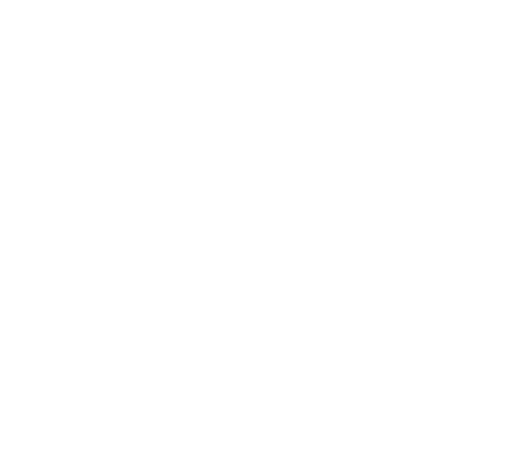
t = 0.00 s
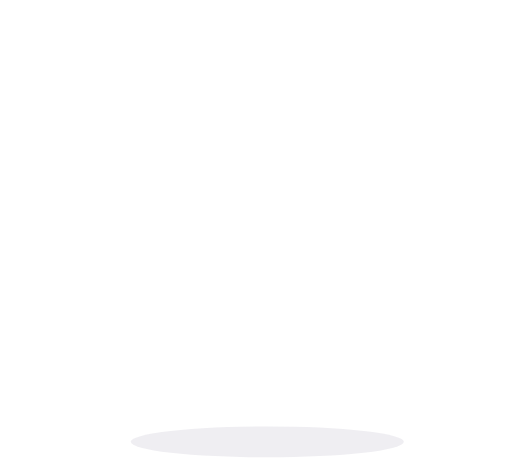
t = 1.65 s
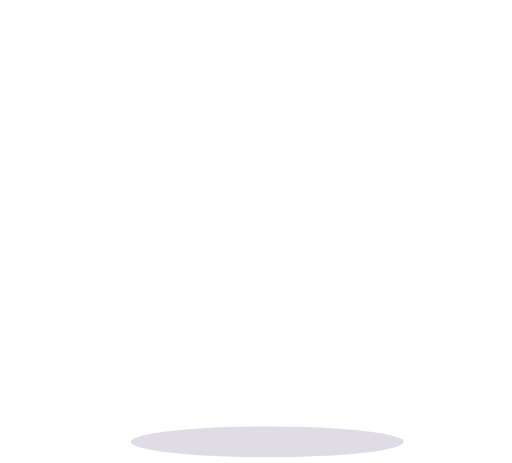
t = 3.36 s
t = 5.10 s: frame unchanged from t = 3.36 s, image omitted
t = 6.75 s: frame unchanged from t = 3.36 s, image omitted
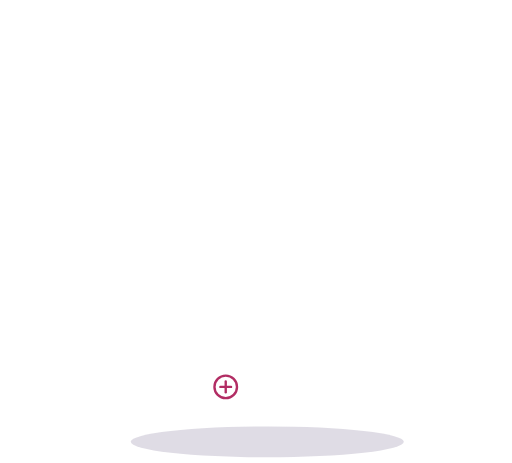
t = 8.40 s

The animated SVG that drew these frames (rendered in a browser with its animation timeline set to each time). Animation: 22 SMIL elements (animate=16,animateTransform=6); one cycle of 8.40 s.

<svg class="pah-svg" xmlns="http://www.w3.org/2000/svg" fill="none" viewBox="150 -400 862 780" role="img" aria-labelledby="pahTitle pahDesc"><title id="pahTitle">Photoexcitation, energy transfer and charge transfer in a DNA-assembled stack of chromophores</title>
  <desc id="pahDesc">The position of each chromophore in the stack is encoded by DNA. A photon is absorbed by the top chromophore, oPDI (an ortho-arylated perylene diimide). The excited state then moves by energy transfer down through three pPDI (phenoxy-functionalised perylene diimide) layers, and charge transfer follows onto the neighbouring porphyrin at the bottom.</desc>
  <defs>
        <!-- PAH 1: Por (Porphyrin - star shape) -->
        <g id="pah-por">
          <path fill="var(--pah-por)" stroke="var(--pah-por-edge)" stroke-width="2" 
                d="M293.62,-6.97l28.51-35.02-30.85-33.16-40.43,10.54-32.54-17.35-41.22,11.45-35.02-20.44-44.32,28.82,7.75,31.61-26.65,35.02,8.06,32.23-26.34,33.78,27.79,34.4,44.41-11.76,32.34,19.3,41.11-10.33,36.26,19.52,45.98-28.82-11.05-34.71,26.15-30.06-9.94-35.02ZM267.07,48.92l-47.11,3.25-18.28,39.26-32.92,9.39-26.28-19.05,2.17-35.95-41.29-13.64-6.03-25.58,21.38-27.1,42.04-2.38,19.83-34.85,33.78-9.9,25.1,16.13-1.55,39.67,40.91,10.23,9.62,27.58-21.4,22.93Z"/>
        </g>
  
        <!-- PAH 2: pPDI layer 1 (white polygon) -->
        <g id="pah-ppdi-1">
          <polygon fill="var(--pah-edge)" stroke="var(--pah-edge)" stroke-width="2" 
                   points="1,-130.38 1,-176.31 40.08,-199.76 40.31,-239.37 83.52,-265.48 119.71,-244.85 165.04,-272.54 164.91,-312.48 215.58,-341.73 251.78,-321.1 300.79,-349.4 337.62,-328.24 337.61,-281.64 299.64,-258.87 299.74,-217.22 252.01,-188.95 215.04,-210.02 174.22,-186.45 174.1,-143.97 127.5,-117.07 90.53,-138.14 39.32,-108.57 1,-130.38"/>
          <polygon fill="var(--pah-face)" stroke="var(--pah-edge)" stroke-width="2" 
                   points="1,-134.26 1,-180.19 40.08,-203.64 40.31,-243.24 83.52,-269.36 119.71,-248.73 165.04,-276.42 164.91,-316.35 215.58,-345.61 251.78,-324.98 300.79,-353.28 337.62,-332.12 337.61,-285.52 299.64,-262.74 299.74,-221.09 252.01,-192.83 215.04,-213.9 174.22,-190.33 174.1,-147.84 127.5,-120.94 90.53,-142.01 39.32,-112.44 1,-134.26"/>
        </g>
  
        <!-- PAH 3: pPDI layer 2 (white polygon) -->
        <g id="pah-ppdi-2">
          <polygon fill="var(--pah-edge)" stroke="var(--pah-edge)" stroke-width="2" 
                   points="1,-392.8 1,-438.74 40.08,-462.18 40.31,-501.79 83.52,-527.91 119.71,-507.28 165.04,-534.96 164.91,-574.9 215.58,-604.16 251.78,-583.53 300.79,-611.82 337.62,-590.67 337.61,-544.07 299.64,-521.29 299.74,-479.64 252.01,-451.38 215.04,-472.45 174.22,-448.88 174.1,-406.39 127.5,-379.49 90.53,-400.56 39.32,-371 1,-392.8"/>
          <polygon fill="var(--pah-face)" stroke="var(--pah-edge)" stroke-width="2" 
                   points="1,-396.68 1,-442.62 40.08,-466.06 40.31,-505.67 83.52,-531.78 119.71,-511.15 165.04,-538.84 164.91,-578.78 215.58,-608.03 251.78,-587.4 300.79,-615.7 337.62,-594.54 337.61,-547.95 299.64,-525.17 299.74,-483.52 252.01,-455.25 215.04,-476.32 174.22,-452.75 174.1,-410.27 127.5,-383.37 90.53,-404.44 39.32,-374.87 1,-396.68"/>
        </g>
  
        <!-- PAH 4: pPDI layer 3 (white polygon) -->
        <g id="pah-ppdi-3">
          <polygon fill="var(--pah-edge)" stroke="var(--pah-edge)" stroke-width="2" 
                   points="1,-654.66 1,-700.59 40.08,-724.04 40.31,-763.65 83.52,-789.76 119.71,-769.13 165.04,-796.82 164.91,-836.76 215.58,-866.01 251.78,-845.38 300.79,-873.68 337.62,-852.52 337.61,-805.92 299.64,-783.14 299.74,-741.5 252.01,-713.23 215.04,-734.3 174.22,-710.73 174.1,-668.25 127.5,-641.34 90.53,-662.41 39.32,-632.84 1,-654.66"/>
          <polygon fill="var(--pah-face)" stroke="var(--pah-edge)" stroke-width="2" 
                   points="1,-658.54 1,-704.47 40.08,-727.91 40.31,-767.52 83.52,-793.64 119.71,-773.01 165.04,-800.69 164.91,-840.63 215.58,-869.89 251.78,-849.26 300.79,-877.56 337.62,-856.4 337.61,-809.8 299.64,-787.02 299.74,-745.37 252.01,-717.11 215.04,-738.18 174.22,-714.61 174.1,-672.12 127.5,-645.22 90.53,-666.29 39.32,-636.72 1,-658.54"/>
        </g>
  
        <!-- PAH 5: oPDI with hatching pattern -->
        <clipPath id="pah-opdi-clip">
          <polygon points="1,-920.82 1,-966.76 40.08,-990.2 40.31,-1029.81 83.52,-1055.93 119.71,-1035.3 165.04,-1062.98 164.91,-1102.92 215.58,-1132.18 251.78,-1111.55 300.79,-1139.85 337.62,-1118.69 337.61,-1072.09 299.64,-1049.31 299.74,-1007.66 252.01,-979.4 215.04,-1000.47 174.22,-976.9 174.1,-934.41 127.5,-907.51 90.53,-928.58 39.32,-899.01 1,-920.82"/>
        </clipPath>
        <g id="pah-opdi">
          <polygon fill="var(--pah-edge)" stroke="var(--pah-edge)" stroke-width="2" 
                   points="1,-920.82 1,-966.76 40.08,-990.2 40.31,-1029.81 83.52,-1055.93 119.71,-1035.3 165.04,-1062.98 164.91,-1102.92 215.58,-1132.18 251.78,-1111.55 300.79,-1139.85 337.62,-1118.69 337.61,-1072.09 299.64,-1049.31 299.74,-1007.66 252.01,-979.4 215.04,-1000.47 174.22,-976.9 174.1,-934.41 127.5,-907.51 90.53,-928.58 39.32,-899.01 1,-920.82"/>
          <polygon fill="var(--pah-face-o)" stroke="var(--pah-edge)" stroke-width="2" 
                   points="1,-924.82 1,-970.76 40.08,-994.2 40.31,-1033.81 83.52,-1059.93 119.71,-1039.3 165.04,-1066.98 164.91,-1106.92 215.58,-1136.18 251.78,-1115.55 300.79,-1143.85 337.62,-1122.69 337.61,-1076.09 299.64,-1053.31 299.74,-1011.66 252.01,-983.4 215.04,-1004.47 174.22,-980.9 174.1,-938.41 127.5,-911.51 90.53,-932.58 39.32,-903.01 1,-924.82"/>
          <g clip-path="url(#pah-opdi-clip)" stroke="var(--pah-hatch)" stroke-width="4.85" stroke-linecap="round">
            <line x1="415.83" y1="-1088.98" x2="151.05" y2="-1241.85"/>
            <line x1="400.83" y1="-1062.99" x2="136.05" y2="-1215.86"/>
            <line x1="385.82" y1="-1037" x2="121.04" y2="-1189.87"/>
            <line x1="370.82" y1="-1011.01" x2="106.04" y2="-1163.88"/>
            <line x1="355.81" y1="-985.02" x2="91.03" y2="-1137.89"/>
            <line x1="340.81" y1="-959.03" x2="76.03" y2="-1111.91"/>
            <line x1="325.8" y1="-933.04" x2="61.02" y2="-1085.92"/>
            <line x1="310.8" y1="-907.05" x2="46.02" y2="-1059.93"/>
            <line x1="235.77" y1="-777.11" x2="-29.01" y2="-929.98"/>
            <line x1="220.77" y1="-751.12" x2="-44.02" y2="-903.99"/>
            <line x1="205.76" y1="-725.13" x2="-59.02" y2="-878"/>
            <line x1="190.76" y1="-699.14" x2="-74.03" y2="-852.01"/>
            <line x1="295.79" y1="-881.07" x2="31.01" y2="-1033.94"/>
            <line x1="280.79" y1="-855.08" x2="16.01" y2="-1007.95"/>
            <line x1="265.78" y1="-829.09" x2="1" y2="-981.96"/>
            <line x1="250.78" y1="-803.1" x2="-14.01" y2="-955.97"/>
          </g>
        </g>
      </defs>

  <ellipse cx="600" cy="344.3" rx="230" ry="26" fill="#3a2a5c" opacity="0">
    <animate attributeName="opacity" values="0;0.16" begin="1.2s" dur="0.9s" fill="freeze"/>
  </ellipse>
  <!-- LAYERS: each shape is re-centred on its own middle, then placed at (CX, y). Painted bottom to top.
       Final centres: CX=600, y = -200, -100, 0, 100, 200 (pitch 100). Glow overlays sit inside each layer so layers in front hide them correctly. -->
  <g transform="translate(600,44)"><!-- Por -->
    <animateTransform attributeName="transform" type="translate" begin="1s" dur="1s" fill="freeze"
      values="600,44; 600,200" calcMode="spline" keyTimes="0;1" keySplines="0.25 0.1 0.25 1"/>
    <g transform="translate(-191.3,-15.3)">
      <use href="#pah-por"/>
    </g>
  </g>
  <g transform="translate(600,22)"><!-- pPDI -->
    <animateTransform attributeName="transform" type="translate" begin="1s" dur="1s" fill="freeze"
      values="600,22; 600,100" calcMode="spline" keyTimes="0;1" keySplines="0.25 0.1 0.25 1"/>
    <g transform="translate(-169.3,229)">
      <use href="#pah-ppdi-1"/>
      <polygon points="1,-134.3 1,-180.2 40.1,-203.6 40.3,-243.2 83.5,-269.4 119.7,-248.7 165,-276.4 164.9,-316.4 215.6,-345.6 251.8,-325 300.8,-353.3 337.6,-332.1 337.6,-285.5 299.6,-262.7 299.7,-221.1 252,-192.8 215,-213.9 174.2,-190.3 174.1,-147.8 127.5,-120.9 90.5,-142 39.3,-112.4 1,-134.3" fill="var(--honeycomb-bullet-active-energy)" opacity="0" stroke="none">
        <animate attributeName="opacity" values="0;0.8;0.8;0" keyTimes="0.000;0.214;0.643;1.000" begin="6s" dur="1.4s" fill="freeze"/>
      </polygon>
    </g>
  </g>
  <g transform="translate(600,0)"><!-- pPDI -->
    <g transform="translate(-169.3,491.4)">
      <use href="#pah-ppdi-2"/>
      <polygon points="1,-396.7 1,-442.6 40.1,-466.1 40.3,-505.7 83.5,-531.8 119.7,-511.1 165,-538.8 164.9,-578.8 215.6,-608 251.8,-587.4 300.8,-615.7 337.6,-594.5 337.6,-548 299.6,-525.2 299.7,-483.5 252,-455.2 215,-476.3 174.2,-452.8 174.1,-410.3 127.5,-383.4 90.5,-404.4 39.3,-374.9 1,-396.7" fill="var(--honeycomb-bullet-active-energy)" opacity="0" stroke="none">
        <animate attributeName="opacity" values="0;0.8;0.8;0" keyTimes="0.000;0.250;0.750;1.000" begin="5.1s" dur="1.2s" fill="freeze"/>
      </polygon>
    </g>
  </g>
  <g transform="translate(600,-22)"><!-- pPDI -->
    <animateTransform attributeName="transform" type="translate" begin="1s" dur="1s" fill="freeze"
      values="600,-22; 600,-100" calcMode="spline" keyTimes="0;1" keySplines="0.25 0.1 0.25 1"/>
    <g transform="translate(-169.3,753.3)">
      <use href="#pah-ppdi-3"/>
      <polygon points="1,-658.5 1,-704.5 40.1,-727.9 40.3,-767.5 83.5,-793.6 119.7,-773 165,-800.7 164.9,-840.6 215.6,-869.9 251.8,-849.3 300.8,-877.6 337.6,-856.4 337.6,-809.8 299.6,-787 299.7,-745.4 252,-717.1 215,-738.2 174.2,-714.6 174.1,-672.1 127.5,-645.2 90.5,-666.3 39.3,-636.7 1,-658.5" fill="var(--honeycomb-bullet-active-energy)" opacity="0" stroke="none">
        <animate attributeName="opacity" values="0;0.8;0.8;0" keyTimes="0.000;0.250;0.750;1.000" begin="4.2s" dur="1.2s" fill="freeze"/>
      </polygon>
    </g>
  </g>
  <g transform="translate(600,-44)"><!-- oPDI -->
    <animateTransform attributeName="transform" type="translate" begin="1s" dur="1s" fill="freeze"
      values="600,-44; 600,-200" calcMode="spline" keyTimes="0;1" keySplines="0.25 0.1 0.25 1"/>
    <g transform="translate(-169.3,1019.4)">
      <use href="#pah-opdi"/>
      <polygon points="1,-924.8 1,-970.8 40.1,-994.2 40.3,-1033.8 83.5,-1059.9 119.7,-1039.3 165,-1067 164.9,-1106.9 215.6,-1136.2 251.8,-1115.5 300.8,-1143.8 337.6,-1122.7 337.6,-1076.1 299.6,-1053.3 299.7,-1011.7 252,-983.4 215,-1004.5 174.2,-980.9 174.1,-938.4 127.5,-911.5 90.5,-932.6 39.3,-903 1,-924.8" fill="var(--honeycomb-bullet-active-photon)" opacity="0" stroke="none">
        <animate attributeName="opacity" values="0;0.8;0.8;0" keyTimes="0.000;0.250;0.750;1.000" begin="3.3s" dur="1.2s" fill="freeze"/>
      </polygon>
    </g>
  </g>

  <!-- LABELS -->
  <g opacity="0">
    <animate attributeName="opacity" values="0;1" begin="2.2s" dur="0.5s" fill="freeze"/>
    <line x1="255.7" y1="-116.7" x2="409.7" y2="-116.7" stroke="var(--pah-line)" stroke-width="2"/>
    <path d="M 421.7 -116.7 L 407.7 -122.7 L 407.7 -110.7 Z" fill="var(--pah-line)"/>
    <text x="241.7" y="-106.7" text-anchor="end" class="pah-label" aria-hidden="true">oPDI</text>
  </g>
  <g opacity="0">
    <animate attributeName="opacity" values="0;1" begin="2.2s" dur="0.5s" fill="freeze"/>
    <line x1="255.7" y1="-16.7" x2="409.7" y2="-16.7" stroke="var(--pah-line)" stroke-width="2"/>
    <path d="M 421.7 -16.7 L 407.7 -22.7 L 407.7 -10.7 Z" fill="var(--pah-line)"/>
    <text x="241.7" y="-6.7" text-anchor="end" class="pah-label" aria-hidden="true">pPDI</text>
  </g>
  <g opacity="0">
    <animate attributeName="opacity" values="0;1" begin="2.2s" dur="0.5s" fill="freeze"/>
    <line x1="255.7" y1="83.3" x2="409.7" y2="83.3" stroke="var(--pah-line)" stroke-width="2"/>
    <path d="M 421.7 83.3 L 407.7 77.3 L 407.7 89.3 Z" fill="var(--pah-line)"/>
    <text x="241.7" y="93.3" text-anchor="end" class="pah-label" aria-hidden="true">pPDI</text>
  </g>
  <g opacity="0">
    <animate attributeName="opacity" values="0;1" begin="2.2s" dur="0.5s" fill="freeze"/>
    <line x1="255.7" y1="183.3" x2="409.7" y2="183.3" stroke="var(--pah-line)" stroke-width="2"/>
    <path d="M 421.7 183.3 L 407.7 177.3 L 407.7 189.3 Z" fill="var(--pah-line)"/>
    <text x="241.7" y="193.3" text-anchor="end" class="pah-label" aria-hidden="true">pPDI</text>
  </g>
  <g opacity="0">
    <animate attributeName="opacity" values="0;1" begin="2.2s" dur="0.5s" fill="freeze"/>
    <line x1="255.7" y1="255.2" x2="447.2" y2="255.2" stroke="var(--pah-line)" stroke-width="2"/>
    <path d="M 459.2 255.2 L 445.2 249.2 L 445.2 261.2 Z" fill="var(--pah-line)"/>
    <text x="241.7" y="265.2" text-anchor="end" class="pah-label" aria-hidden="true">Por</text>
  </g>

  <!-- 3.5 A: same feature on the top two layers -->
  <g opacity="0">
    <animate attributeName="opacity" values="0;1" begin="2.2s" dur="0.5s" fill="freeze"/>
    <line x1="780.3" y1="-276" x2="902.3" y2="-276" stroke="var(--pah-line)" stroke-width="2" stroke-dasharray="6 6"/>
    <line x1="780.3" y1="-176" x2="902.3" y2="-176" stroke="var(--pah-line)" stroke-width="2" stroke-dasharray="6 6"/>
    <line x1="888.3" y1="-276" x2="888.3" y2="-176" stroke="var(--pah-line)" stroke-width="2"/>
    <path d="M 888.3 -276 L 882.3 -262 L 894.3 -262 Z" fill="var(--pah-line)"/>
    <path d="M 888.3 -176 L 882.3 -190 L 894.3 -190 Z" fill="var(--pah-line)"/>
    <text x="922.3" y="-218" class="pah-dim" aria-hidden="true">3.5 Å</text>
  </g>

  <!-- PHOTON (photon-absorbed colour) -->
  <g opacity="0">
    <animate attributeName="opacity" values="0;1;1;0" keyTimes="0;0.15;0.6;1" begin="2.8s" dur="0.8s" fill="freeze"/>
    <animateTransform attributeName="transform" type="translate" values="-33.5,-21.8; 0,0" keyTimes="0;1" begin="2.8s" dur="0.5s" fill="freeze" calcMode="spline" keySplines="0.25 0.1 0.25 1"/>
    <g transform="translate(374.2,-319.6) rotate(33)">
      <path d="M0 0 q10 -13 20 0 t20 0 t20 0 t20 0 t20 0 t20 0 t20 0" stroke="var(--honeycomb-bullet-active-photon)" stroke-width="5" stroke-linecap="round" stroke-linejoin="round"/>
      <path d="M134 -11 L150 0 L134 11 Z" fill="var(--honeycomb-bullet-active-photon)"/>
    </g>
    <text x="362.2" y="-315.6" text-anchor="end" class="pah-label pah-photon" aria-hidden="true">hν</text>
  </g>

  <!-- CHARGE TRANSFER (charge-transfer colour): electron slides from the porphyrin onto the neighbouring pPDI, leaving a hole -->
  <g transform="translate(530,251.8)" opacity="0">
    <animateTransform attributeName="transform" type="translate" values="530,251.8; 530,145.9" begin="6.9s" dur="0.6s" fill="freeze" calcMode="spline" keyTimes="0;1" keySplines="0.4 0 0.2 1"/>
    <animate attributeName="opacity" values="0;1" begin="6.9s" dur="0.15s" fill="freeze"/>
    <circle r="19" fill="var(--honeycomb-bullet-active-electron)" stroke="var(--pah-face)" stroke-width="4"/><line x1="-9" y1="0" x2="9" y2="0" stroke="var(--pah-face)" stroke-width="4" stroke-linecap="round"/>
  </g>
  <g transform="translate(530,251.8)" opacity="0">
    <animate attributeName="opacity" values="0;1" begin="7.2s" dur="0.3s" fill="freeze"/>
    <circle r="19" fill="var(--pah-face)" stroke="#b22d64" stroke-width="4"/><line x1="-9" y1="0" x2="9" y2="0" stroke="#b22d64" stroke-width="4" stroke-linecap="round"/><line x1="0" y1="-9" x2="0" y2="9" stroke="#b22d64" stroke-width="4" stroke-linecap="round"/>
  </g>
  <circle cx="530" cy="251.8" r="19" fill="none" stroke="#b22d64" stroke-width="3" opacity="0">
    <animate attributeName="r" values="19;49.4" begin="7.5s" dur="0.9s" fill="freeze"/>
    <animate attributeName="opacity" values="0.7;0" begin="7.5s" dur="0.9s" fill="freeze"/>
  </circle>
</svg>
